The GitHub repository shabazpatel/wbc-classification contains a labelled image folder "images" with 4 categories: eosinophil, lymphocyte, monocyte, neutrophil. Examples follow, each with its label.

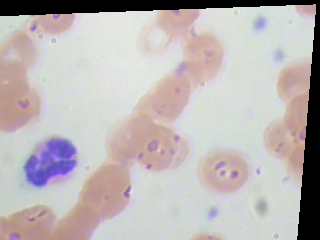
Label: neutrophil

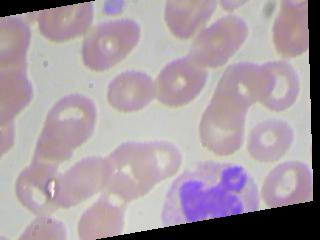
Label: neutrophil

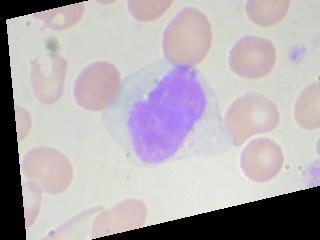
Label: monocyte

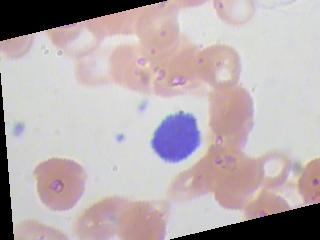
Label: lymphocyte

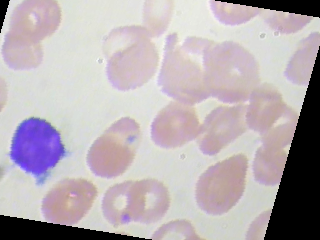
Label: lymphocyte

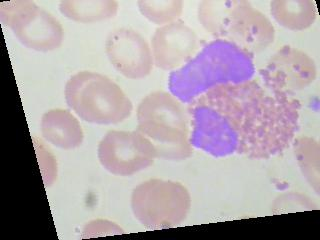
Label: eosinophil
